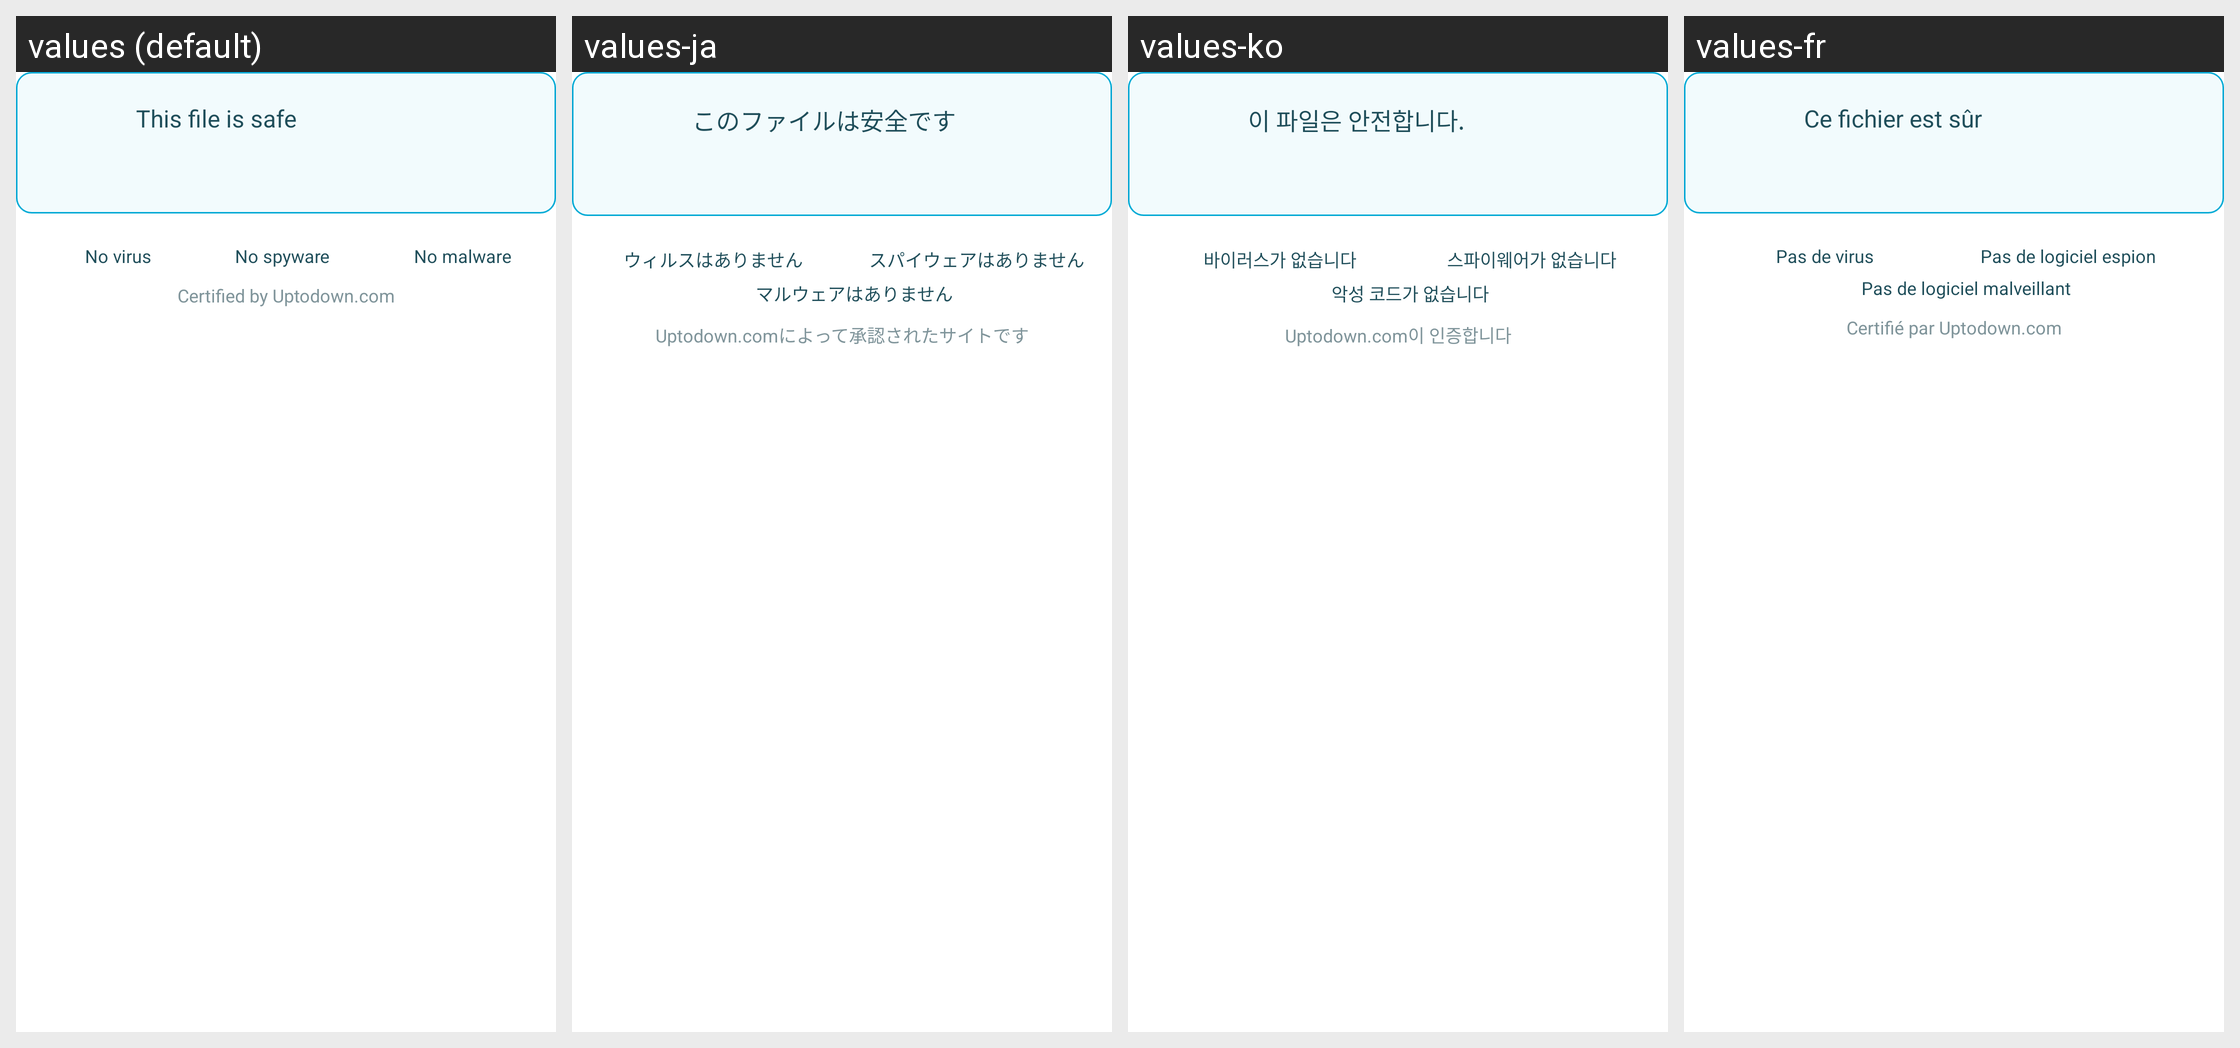

The same Android screen rendered under several of its app's locales, left to right. List the strings drawn on it with the default value and each locale's translation.
Android screen res/layout/virus_total_report_safe.xml rendered under 4 locales, left to right: values (default), values-ja, values-ko, values-fr. Device: Nexus 5 (rendered at 1080×1920; each locale shown at half size, 540×960, under a caption strip naming it); theme AppThemeBar.
Other locales in the repository, not shown: values-af, values-am, values-ar, values-as, values-az, values-be, values-bg, values-bn, values-bs, values-ca, values-cs, values-da, values-de, values-el, values-en-rGB, values-es, values-es-rUS, values-et, values-eu, values-fa, values-fi, values-fr-rCA, values-fr-rFR, values-gl, values-gu, values-hi, values-hi-rIN, values-hr, values-hu, values-hy, values-in, values-in-rID, values-is, values-it, values-it-rIT, values-iw, values-ja-rJP, values-ka, values-kk, values-km, values-kn, values-ko-rKR, values-ky, values-lo, values-lt, values-lv, values-mk, values-ml, values-mn, values-mr, values-ms, values-my, values-nb, values-ne, values-nl, values-or, values-pa, values-pl, values-pt, values-pt-rBR, values-pt-rPT, values-ro, values-ru, values-ru-rRU, values-si, values-sk, values-sl, values-sq, values-sr, values-sv, values-sw, values-ta, values-te, values-th, values-tl, values-tr, values-tr-rTR, values-uk, values-ur, values-uz, values-vi, values-zh, values-zh-rCN, values-zh-rHK, values-zh-rTW, values-zu.
Strings drawn on this screen, with the default value and each locale's value (text and hints the layout hard-codes, and strings that could not be matched under every locale, appear in the picture but are not listed):

vt_report_safe_title
  values: This file is safe
  values-ja: このファイルは安全です
  values-ko: 이 파일은 안전합니다.
  values-fr: Ce fichier est sûr

vt_report_no_virus
  values: No virus
  values-ja: ウィルスはありません
  values-ko: 바이러스가 없습니다
  values-fr: Pas de virus

vt_report_no_spyware
  values: No spyware
  values-ja: スパイウェアはありません
  values-ko: 스파이웨어가 없습니다
  values-fr: Pas de logiciel espion

vt_report_no_malware
  values: No malware
  values-ja: マルウェアはありません
  values-ko: 악성 코드가 없습니다
  values-fr: Pas de logiciel malveillant

vt_report_certified_by_uptodown_com
  values: Certified by Uptodown.com
  values-ja: Uptodown.comによって承認されたサイトです
  values-ko: Uptodown.com이 인증합니다
  values-fr: Certifié par Uptodown.com
